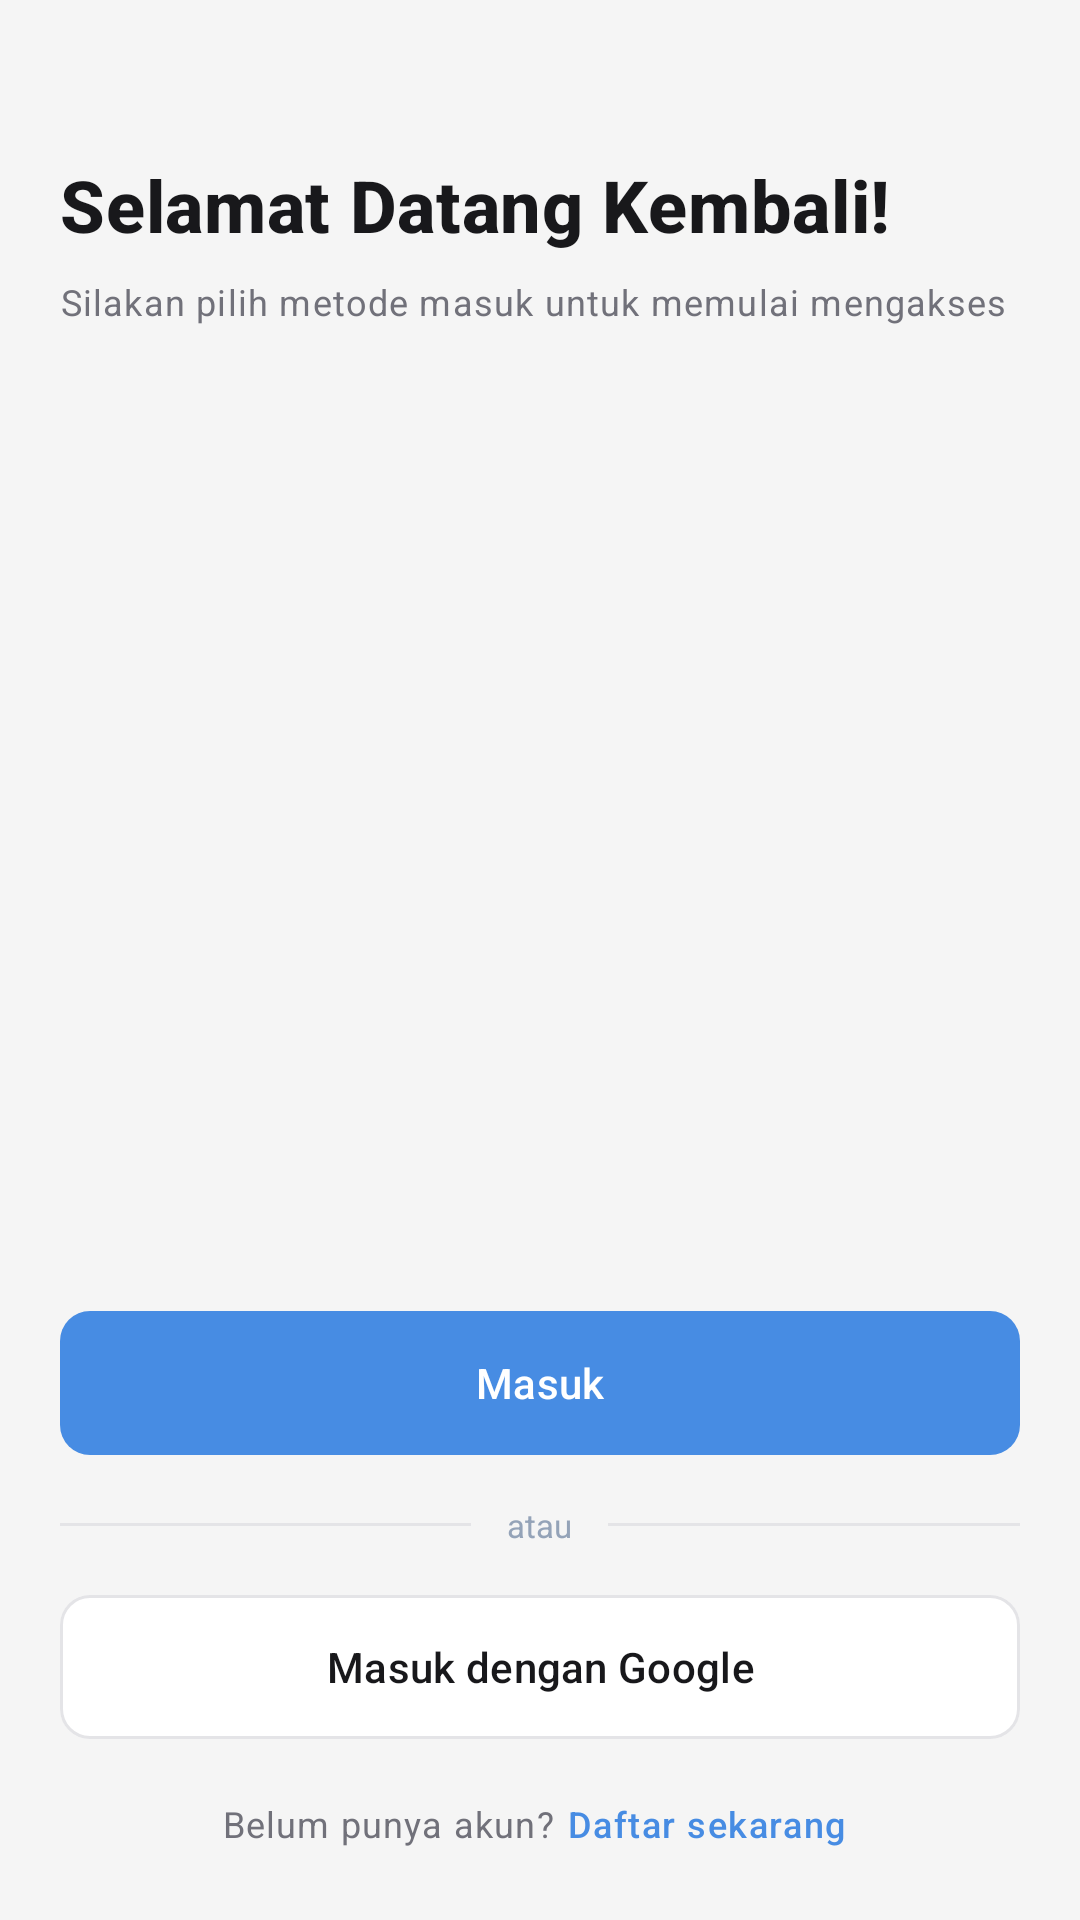

Write the Android layout XML for this screen, with the resource values it uses.
<!-- AndroidManifest.xml: application theme Theme.SelfMedicalRecord -->
<!-- res/layout/activity_welcome.xml -->
<?xml version="1.0" encoding="utf-8"?>
<androidx.core.widget.NestedScrollView xmlns:android="http://schemas.android.com/apk/res/android"
    xmlns:app="http://schemas.android.com/apk/res-auto"
    android:id="@+id/root"
    android:layout_width="match_parent"
    android:layout_height="match_parent"
    android:background="@color/bg_screen"
    android:clipToPadding="false"
    android:fillViewport="true"
    android:padding="20dp">

    <LinearLayout
        android:layout_width="match_parent"
        android:layout_height="match_parent"
        android:orientation="vertical">

        <TextView
            android:layout_width="match_parent"
            android:layout_height="wrap_content"
            android:layout_marginTop="32dp"
            android:text="@string/login_title"
            android:textAppearance="@style/TextAppearance.App.AuthTitle"
            android:textSize="24sp" />

        <TextView
            android:layout_width="match_parent"
            android:layout_height="wrap_content"
            android:layout_marginTop="8dp"
            android:text="@string/welcome_subtitle"
            android:textAppearance="@style/TextAppearance.App.Caption" />

        
        <FrameLayout
            android:layout_width="match_parent"
            android:layout_height="0dp"
            android:layout_weight="1">

            <ImageView
                android:layout_width="96dp"
                android:layout_height="96dp"
                android:layout_gravity="center"
                android:importantForAccessibility="no"
                android:src="@drawable/ic_logo_placeholder" />
        </FrameLayout>

        <com.google.android.material.button.MaterialButton
            android:id="@+id/btnLogin"
            style="@style/Widget.App.AuthButton"
            android:layout_width="match_parent"
            android:layout_height="48dp"
            android:text="@string/action_login" />

        
        <LinearLayout
            android:layout_width="match_parent"
            android:layout_height="wrap_content"
            android:layout_marginTop="16dp"
            android:gravity="center_vertical"
            android:orientation="horizontal">

            <View
                android:layout_width="0dp"
                android:layout_height="1dp"
                android:layout_weight="1"
                android:background="@color/border_field" />

            <TextView
                android:layout_width="wrap_content"
                android:layout_height="wrap_content"
                android:layout_marginStart="12dp"
                android:layout_marginEnd="12dp"
                android:text="@string/login_or"
                android:textColor="@color/text_muted"
                android:textSize="11sp" />

            <View
                android:layout_width="0dp"
                android:layout_height="1dp"
                android:layout_weight="1"
                android:background="@color/border_field" />
        </LinearLayout>

        
        <com.google.android.material.button.MaterialButton
            android:id="@+id/btnGoogle"
            style="@style/Widget.App.AuthButton.Outlined"
            android:layout_width="match_parent"
            android:layout_height="48dp"
            android:layout_marginTop="16dp"
            android:text="@string/login_with_google"
            app:icon="@drawable/ic_google"
            app:iconTint="@null"
            app:iconGravity="textStart"
            app:iconPadding="8dp"
            app:iconSize="18dp"/>

        <LinearLayout
            android:layout_width="match_parent"
            android:layout_height="wrap_content"
            android:layout_marginTop="16dp"
            android:gravity="center"
            android:orientation="horizontal">

            <TextView
                android:layout_width="wrap_content"
                android:layout_height="wrap_content"
                android:text="@string/login_no_account"
                android:textAppearance="@style/TextAppearance.App.Caption" />

            <TextView
                android:id="@+id/tvRegister"
                android:layout_width="wrap_content"
                android:layout_height="wrap_content"
                android:background="?attr/selectableItemBackground"
                android:padding="4dp"
                android:text="@string/login_register_now"
                android:textAppearance="@style/TextAppearance.App.Link" />
        </LinearLayout>
    </LinearLayout>
</androidx.core.widget.NestedScrollView>
<!-- resources referenced by this layout -->
<resources>
  <color name="bg_screen">#F5F5F5</color>
  <color name="border_field">#E4E4E7</color>
  <color name="text_muted">#94A3B8</color>
  <string name="action_login">Masuk</string>
  <string name="login_no_account">Belum punya akun?</string>
  <string name="login_or">atau</string>
  <string name="login_register_now">Daftar sekarang</string>
  <string name="login_title">Selamat Datang Kembali!</string>
  <string name="login_with_google">Masuk dengan Google</string>
  <string name="welcome_subtitle">Silakan pilih metode masuk untuk memulai mengakses</string>
  <style name="TextAppearance.App.AuthTitle" parent="TextAppearance.Material3.TitleMedium">
          <item name="android:textSize">18sp</item>
          <item name="android:textStyle">bold</item>
          <item name="android:textColor">@color/text_primary</item>
      </style>
  <style name="TextAppearance.App.Caption" parent="TextAppearance.Material3.BodySmall">
          <item name="android:textSize">12sp</item>
          <item name="android:textColor">@color/text_secondary</item>
      </style>
  <style name="TextAppearance.App.Link" parent="TextAppearance.Material3.LabelMedium">
          <item name="android:textSize">12sp</item>
          <item name="android:textColor">@color/blue_primary</item>
      </style>
  <style name="Widget.App.AuthButton" parent="Widget.Material3.Button">
          <item name="android:insetTop">0dp</item>
          <item name="android:insetBottom">0dp</item>
          <item name="android:textSize">14sp</item>
          <item name="android:textColor">@color/white</item>
          <item name="backgroundTint">@color/blue_primary</item>
          <item name="shapeAppearance">@style/ShapeAppearance.App.Field</item>
      </style>
  <style name="Widget.App.AuthButton.Outlined" parent="Widget.Material3.Button.OutlinedButton">
          <item name="android:insetTop">0dp</item>
          <item name="android:insetBottom">0dp</item>
          <item name="android:textSize">14sp</item>
          <item name="android:textColor">@color/text_primary</item>
          <item name="backgroundTint">@color/white</item>
          <item name="strokeColor">@color/border_field</item>
          <item name="shapeAppearance">@style/ShapeAppearance.App.Field</item>
      </style>
  <style name="Theme.SelfMedicalRecord" parent="Base.Theme.SelfMedicalRecord" />
  <color name="text_primary">#18181B</color>
  <color name="text_secondary">#71717A</color>
  <color name="blue_primary">#478CE3</color>
  <color name="white">#FFFFFF</color>
  <style name="ShapeAppearance.App.Field" parent="">
          <item name="cornerFamily">rounded</item>
          <item name="cornerSize">10dp</item>
      </style>
  <style name="Base.Theme.SelfMedicalRecord" parent="Theme.Material3.DayNight.NoActionBar">
          
          
      </style>
</resources>
